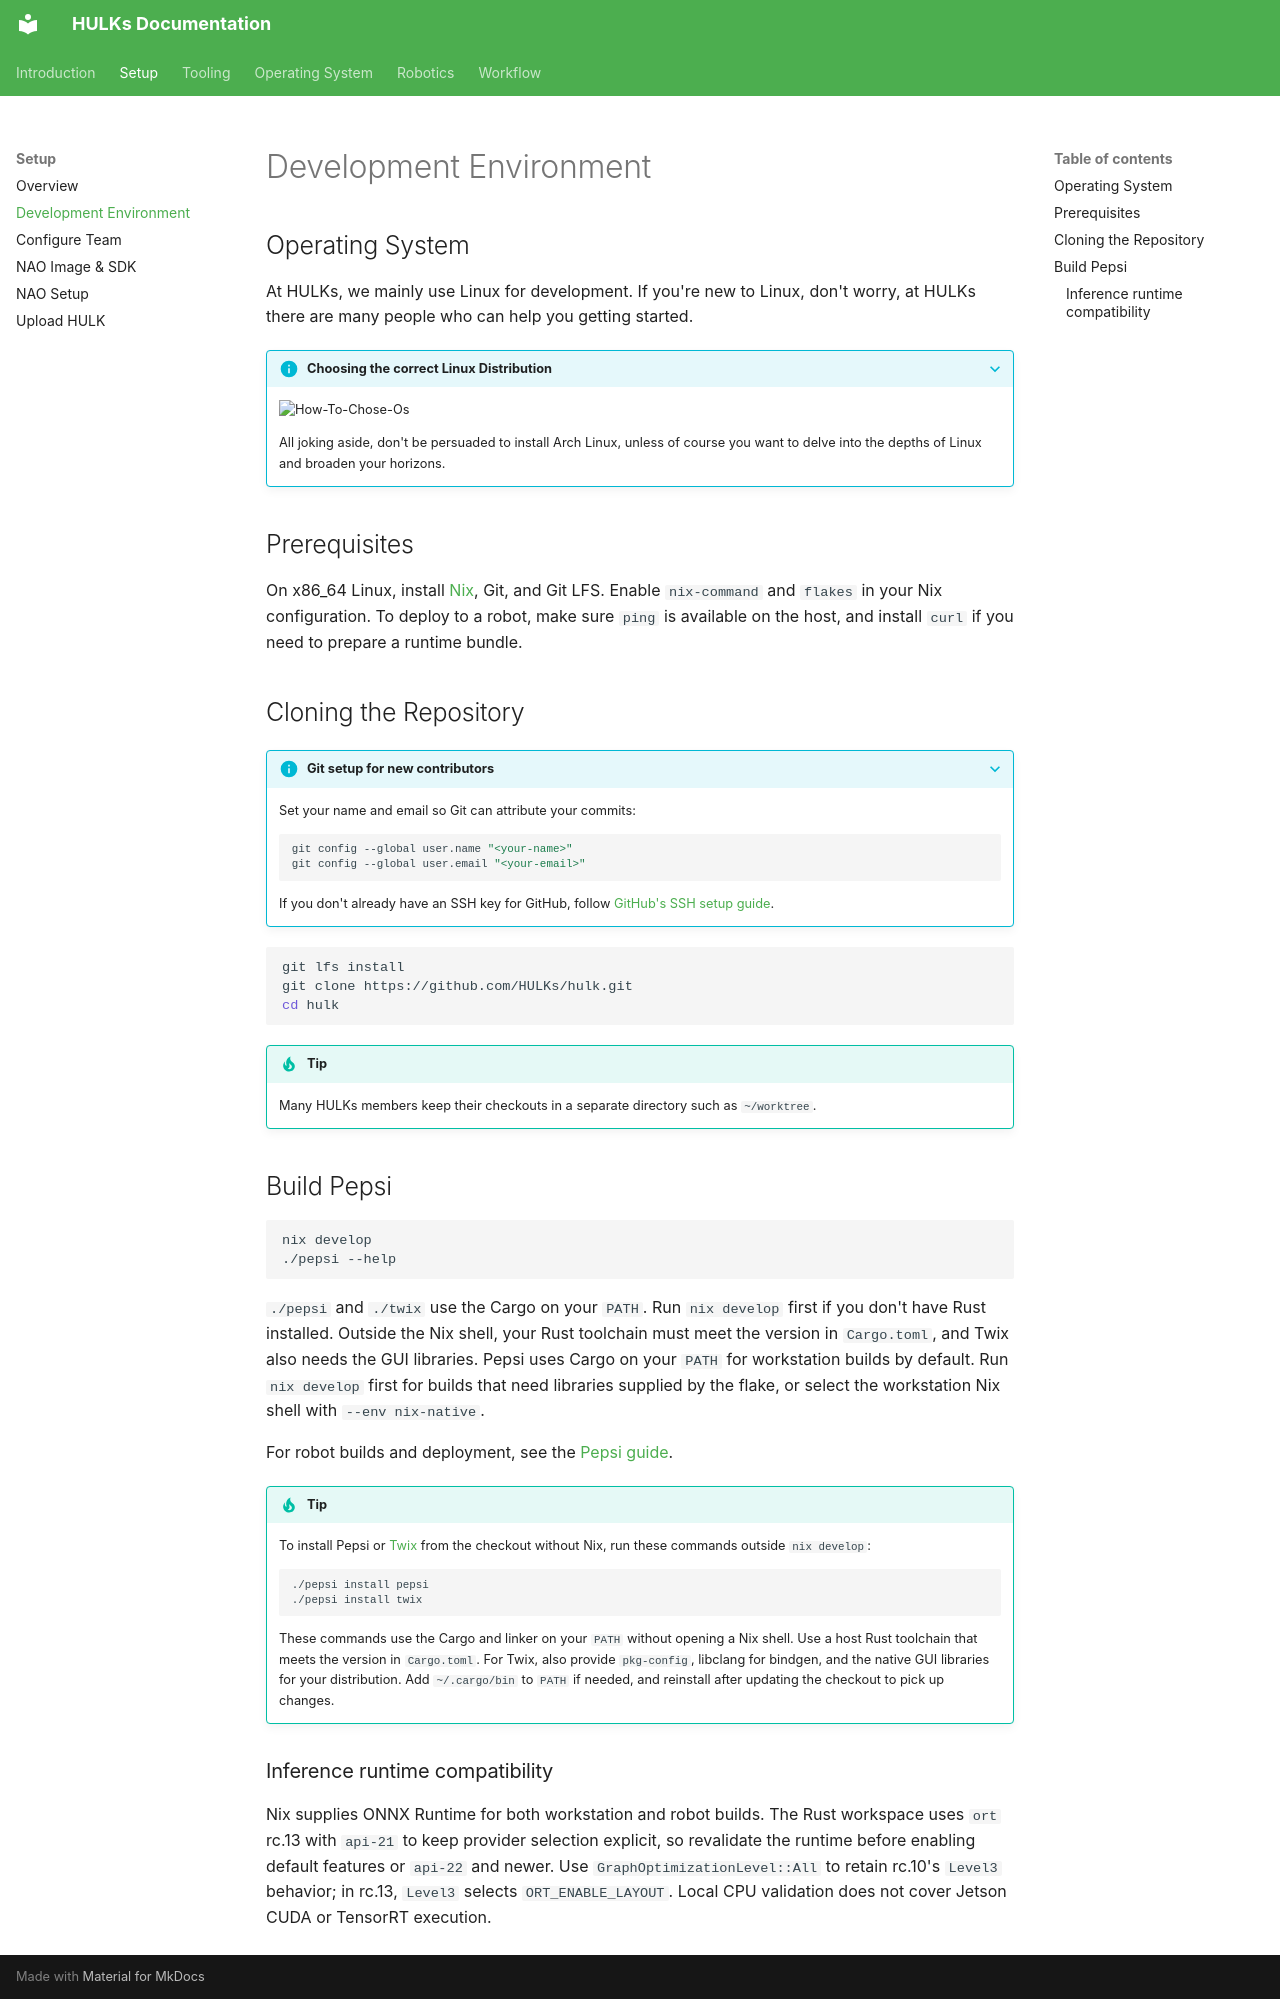

repository: HULKs/hulk · page: setup/development_environment/index.html · generator: mkdocs

# Development Environment

## Operating System

At HULKs, we mainly use Linux for development.
If you're new to Linux, don't worry, at HULKs there are many people who can help you getting started.

??? info "Choosing the correct Linux Distribution"

    ![How-To-Chose-Os](./how_to_choose_os.jpg)

    All joking aside, don't be persuaded to install Arch Linux, unless of course you want to delve into the depths of Linux and broaden your horizons.

## Prerequisites

On x86_64 Linux, install [Nix](https://nixos.org/download/), Git, and Git LFS.
Enable `nix-command` and `flakes` in your Nix configuration.
To deploy to a robot, make sure `ping` is available on the host, and install `curl` if you need to prepare a runtime bundle.

## Cloning the Repository

??? info "Git setup for new contributors"

    Set your name and email so Git can attribute your commits:

    ```sh
    git config --global user.name "<your-name>"
    git config --global user.email "<your-email>"
    ```

    If you don't already have an SSH key for GitHub, follow [GitHub's SSH setup guide](https://docs.github.com/en/authentication/connecting-to-github-with-ssh/generating-a-new-ssh-key-and-adding-it-to-the-ssh-agent).

```sh
git lfs install
git clone https://github.com/HULKs/hulk.git
cd hulk
```

!!! tip

    Many HULKs members keep their checkouts in a separate directory such as `~/worktree`.

## Build Pepsi

```sh
nix develop
./pepsi --help
```

`./pepsi` and `./twix` use the Cargo on your `PATH`. Run `nix develop` first if you don't have Rust installed.
Outside the Nix shell, your Rust toolchain must meet the version in `Cargo.toml`, and Twix also needs the GUI libraries.
Pepsi uses Cargo on your `PATH` for workstation builds by default. Run `nix develop` first for builds that need libraries supplied by the flake, or select the workstation Nix shell with `--env nix-native`.

For robot builds and deployment, see the [Pepsi guide](../tooling/pepsi.md).

!!! tip

    To install Pepsi or [Twix](../tooling/twix.md) from the checkout without Nix, run these commands outside `nix develop`:

    ```sh
    ./pepsi install pepsi
    ./pepsi install twix
    ```

    These commands use the Cargo and linker on your `PATH` without opening a Nix shell.
    Use a host Rust toolchain that meets the version in `Cargo.toml`.
    For Twix, also provide `pkg-config`, libclang for bindgen, and the native GUI libraries for your distribution.
    Add `~/.cargo/bin` to `PATH` if needed, and reinstall after updating the checkout to pick up changes.

### Inference runtime compatibility

Nix supplies ONNX Runtime for both workstation and robot builds.
The Rust workspace uses `ort` rc.13 with `api-21` to keep provider selection explicit, so revalidate the runtime before enabling default features or `api-22` and newer.
Use `GraphOptimizationLevel::All` to retain rc.10's `Level3` behavior; in rc.13, `Level3` selects `ORT_ENABLE_LAYOUT`.
Local CPU validation does not cover Jetson CUDA or TensorRT execution.
